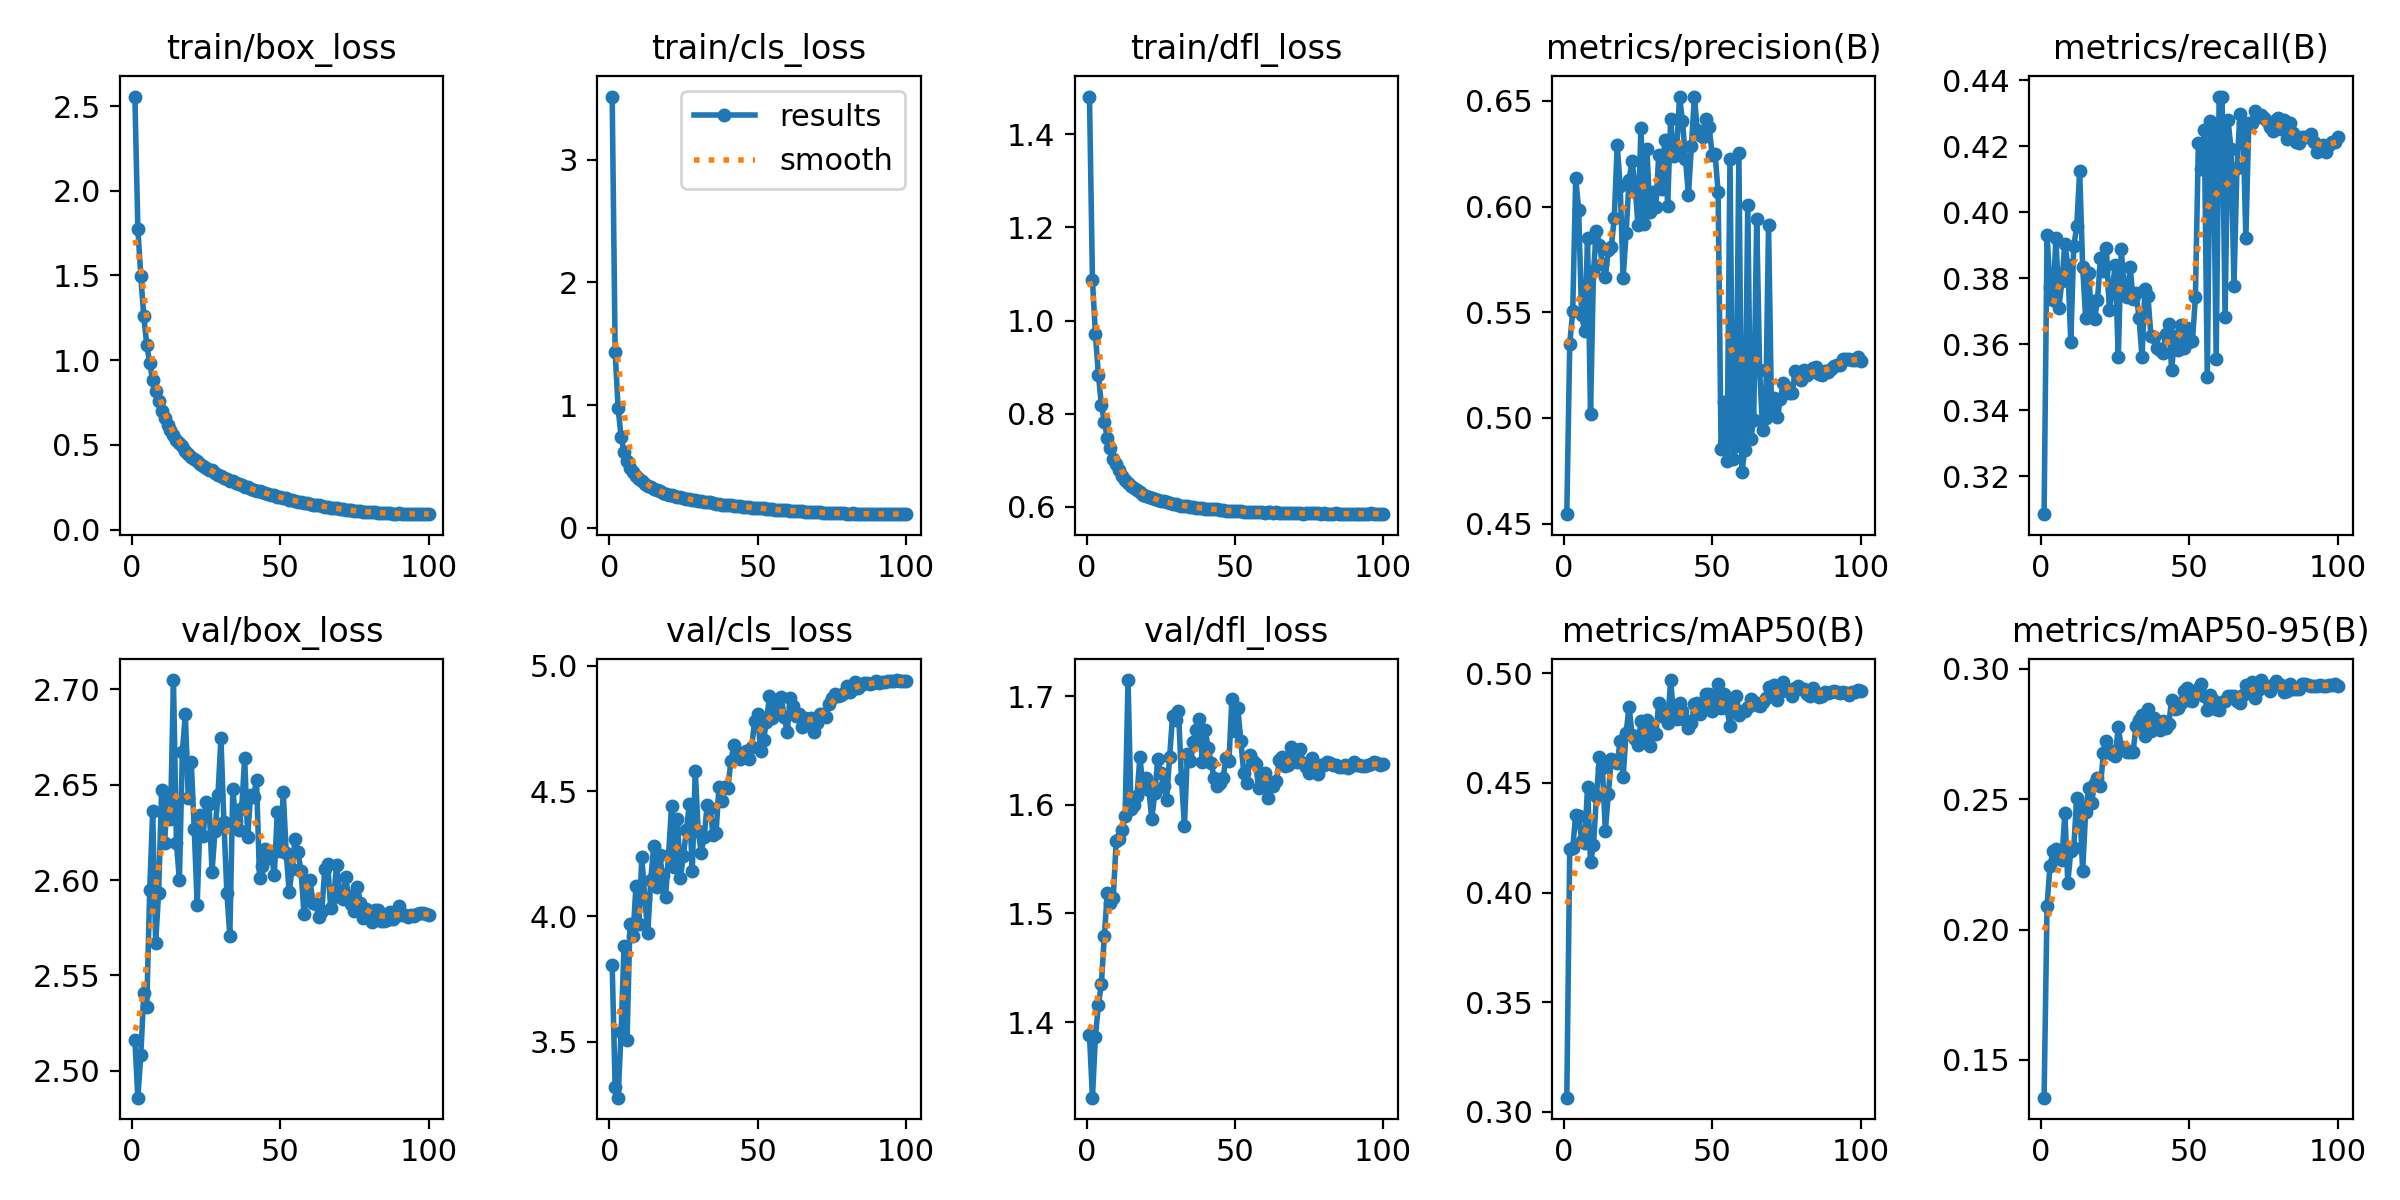

Data behind this chart, as committed beside it:
epoch, train/box_loss, train/cls_loss, train/dfl_loss, metrics/precision(B), metrics/recall(B), metrics/mAP50(B), metrics/mAP50-95(B), val/box_loss, val/cls_loss, val/dfl_loss, lr/pg0, lr/pg1, lr/pg2
1, 2.557, 3.517, 1.481, 0.4544, 0.3085, 0.3065, 0.1356, 2.516, 3.807, 1.388, 0.07105, 2.8956e-06, 2.8956e-06
2, 1.777, 1.431, 1.087, 0.535, 0.3932, 0.4199, 0.2092, 2.486, 3.317, 1.33, 0.04199, 5.8e-06, 5.8e-06
3, 1.495, 0.9738, 0.9716, 0.5505, 0.3773, 0.4203, 0.2245, 2.508, 3.276, 1.386, 0.01294, 8.6988e-06, 8.6988e-06
4, 1.259, 0.7413, 0.8835, 0.6135, 0.3734, 0.4354, 0.2301, 2.541, 3.54, 1.416, 9.978e-06, 9.978e-06, 9.978e-06
5, 1.091, 0.6203, 0.8195, 0.5986, 0.3923, 0.435, 0.2307, 2.534, 3.883, 1.435, 9.9609e-06, 9.9609e-06, 9.9609e-06
6, 0.9828, 0.5462, 0.7832, 0.5486, 0.3711, 0.4236, 0.2284, 2.595, 3.505, 1.479, 9.939e-06, 9.939e-06, 9.939e-06
7, 0.8815, 0.4863, 0.7481, 0.5411, 0.3791, 0.4224, 0.2266, 2.636, 3.969, 1.519, 9.9122e-06, 9.9122e-06, 9.9122e-06
8, 0.8192, 0.4497, 0.7256, 0.585, 0.3906, 0.4482, 0.2448, 2.567, 3.92, 1.509, 9.8806e-06, 9.8806e-06, 9.8806e-06
9, 0.756, 0.4169, 0.7024, 0.5017, 0.3839, 0.4139, 0.218, 2.593, 4.12, 1.514, 9.8443e-06, 9.8443e-06, 9.8443e-06
10, 0.7013, 0.3961, 0.6912, 0.5695, 0.3605, 0.4215, 0.2301, 2.647, 3.97, 1.566, 9.8032e-06, 9.8032e-06, 9.8032e-06
11, 0.6602, 0.3781, 0.6793, 0.5887, 0.3897, 0.4441, 0.2314, 2.619, 4.236, 1.568, 9.7574e-06, 9.7574e-06, 9.7574e-06
12, 0.6187, 0.3535, 0.6664, 0.582, 0.3958, 0.462, 0.2504, 2.645, 4.071, 1.577, 9.707e-06, 9.707e-06, 9.707e-06
13, 0.5898, 0.3403, 0.6587, 0.5729, 0.4126, 0.4567, 0.2472, 2.632, 3.935, 1.59, 9.6519e-06, 9.6519e-06, 9.6519e-06
14, 0.5552, 0.3272, 0.6511, 0.5669, 0.3835, 0.4281, 0.2225, 2.705, 4.146, 1.715, 9.5924e-06, 9.5924e-06, 9.5924e-06
15, 0.5296, 0.3147, 0.646, 0.5797, 0.368, 0.445, 0.2449, 2.619, 4.282, 1.596, 9.5283e-06, 9.5283e-06, 9.5283e-06
16, 0.51, 0.3033, 0.6406, 0.581, 0.3817, 0.4611, 0.2541, 2.6, 4.117, 1.6, 9.4598e-06, 9.4598e-06, 9.4598e-06
17, 0.4951, 0.295, 0.6372, 0.5944, 0.3686, 0.4599, 0.2484, 2.667, 4.245, 1.608, 9.3869e-06, 9.3869e-06, 9.3869e-06
18, 0.4611, 0.2853, 0.631, 0.629, 0.3676, 0.4593, 0.2561, 2.687, 4.165, 1.645, 9.3098e-06, 9.3098e-06, 9.3098e-06
19, 0.4469, 0.2766, 0.6261, 0.6099, 0.3734, 0.4691, 0.2583, 2.643, 4.078, 1.616, 9.2284e-06, 9.2284e-06, 9.2284e-06
20, 0.4289, 0.2695, 0.6243, 0.5663, 0.3861, 0.4526, 0.2551, 2.662, 4.247, 1.625, 9.143e-06, 9.143e-06, 9.143e-06
21, 0.419, 0.2648, 0.6222, 0.5875, 0.3821, 0.473, 0.2675, 2.627, 4.44, 1.614, 9.0534e-06, 9.0534e-06, 9.0534e-06
22, 0.4031, 0.2551, 0.6193, 0.6128, 0.3892, 0.4847, 0.2725, 2.587, 4.197, 1.587, 8.9599e-06, 8.9599e-06, 8.9599e-06
23, 0.387, 0.2493, 0.6161, 0.6214, 0.3703, 0.4719, 0.2687, 2.634, 4.389, 1.611, 8.8626e-06, 8.8626e-06, 8.8626e-06
24, 0.375, 0.2473, 0.6142, 0.6099, 0.3769, 0.4701, 0.2674, 2.623, 4.155, 1.642, 8.7615e-06, 8.7615e-06, 8.7615e-06
25, 0.3644, 0.241, 0.6128, 0.5911, 0.384, 0.4675, 0.2664, 2.641, 4.242, 1.63, 8.6567e-06, 8.6567e-06, 8.6567e-06
26, 0.3539, 0.2359, 0.6117, 0.6374, 0.356, 0.4781, 0.2776, 2.64, 4.344, 1.617, 8.5483e-06, 8.5483e-06, 8.5483e-06
27, 0.3498, 0.2328, 0.6108, 0.5918, 0.389, 0.47, 0.27, 2.604, 4.45, 1.605, 8.4365e-06, 8.4365e-06, 8.4365e-06
28, 0.3327, 0.2251, 0.6077, 0.6271, 0.377, 0.4786, 0.2694, 2.626, 4.18, 1.644, 8.3213e-06, 8.3213e-06, 8.3213e-06
29, 0.3212, 0.2212, 0.6064, 0.5974, 0.3742, 0.467, 0.268, 2.645, 4.581, 1.682, 8.2029e-06, 8.2029e-06, 8.2029e-06
30, 0.3144, 0.2176, 0.606, 0.6068, 0.3835, 0.4736, 0.268, 2.674, 4.34, 1.678, 8.0814e-06, 8.0814e-06, 8.0814e-06
31, 0.3013, 0.2128, 0.6035, 0.5999, 0.3738, 0.4725, 0.2681, 2.631, 4.255, 1.686, 7.9569e-06, 7.9569e-06, 7.9569e-06
32, 0.2983, 0.2098, 0.603, 0.6242, 0.3755, 0.4863, 0.2782, 2.593, 4.315, 1.624, 7.8295e-06, 7.8295e-06, 7.8295e-06
33, 0.2883, 0.2046, 0.6021, 0.6086, 0.368, 0.4805, 0.2804, 2.571, 4.447, 1.581, 7.6994e-06, 7.6994e-06, 7.6994e-06
34, 0.2881, 0.205, 0.6027, 0.6317, 0.3561, 0.4817, 0.2822, 2.648, 4.433, 1.647, 7.5666e-06, 7.5666e-06, 7.5666e-06
35, 0.2726, 0.2, 0.6005, 0.6005, 0.3769, 0.4774, 0.2741, 2.631, 4.324, 1.641, 7.4314e-06, 7.4314e-06, 7.4314e-06
36, 0.2694, 0.1941, 0.6, 0.6412, 0.3746, 0.4969, 0.2844, 2.626, 4.333, 1.658, 7.2938e-06, 7.2938e-06, 7.2938e-06
37, 0.2633, 0.1943, 0.5987, 0.6241, 0.3626, 0.4808, 0.2763, 2.638, 4.516, 1.669, 7.154e-06, 7.154e-06, 7.154e-06
38, 0.2537, 0.1881, 0.5978, 0.6261, 0.3621, 0.479, 0.2811, 2.664, 4.46, 1.679, 7.0121e-06, 7.0121e-06, 7.0121e-06
39, 0.2498, 0.1874, 0.5969, 0.6521, 0.3588, 0.4863, 0.2777, 2.623, 4.516, 1.639, 6.8682e-06, 6.8682e-06, 6.8682e-06
40, 0.239, 0.1821, 0.5953, 0.6404, 0.3583, 0.4828, 0.2764, 2.645, 4.513, 1.669, 6.7226e-06, 6.7226e-06, 6.7226e-06
41, 0.2357, 0.181, 0.596, 0.6226, 0.3575, 0.4787, 0.2801, 2.644, 4.62, 1.652, 6.5752e-06, 6.5752e-06, 6.5752e-06
42, 0.2276, 0.1789, 0.5955, 0.6054, 0.3632, 0.4752, 0.2774, 2.653, 4.683, 1.639, 6.4264e-06, 6.4264e-06, 6.4264e-06
43, 0.2252, 0.1756, 0.5951, 0.6285, 0.3663, 0.4773, 0.2788, 2.601, 4.658, 1.625, 6.2762e-06, 6.2762e-06, 6.2762e-06
44, 0.2216, 0.1744, 0.5951, 0.652, 0.3522, 0.4859, 0.2881, 2.607, 4.63, 1.617, 6.1248e-06, 6.1248e-06, 6.1248e-06
45, 0.2137, 0.1702, 0.5935, 0.6361, 0.3625, 0.4864, 0.2846, 2.616, 4.635, 1.62, 5.9724e-06, 5.9724e-06, 5.9724e-06
46, 0.2076, 0.1665, 0.5934, 0.6339, 0.3583, 0.4813, 0.2851, 2.611, 4.66, 1.625, 5.819e-06, 5.819e-06, 5.819e-06
47, 0.2043, 0.1651, 0.5921, 0.633, 0.3658, 0.4864, 0.2868, 2.613, 4.629, 1.643, 5.6648e-06, 5.6648e-06, 5.6648e-06
48, 0.2019, 0.1636, 0.5923, 0.6417, 0.3588, 0.4907, 0.2916, 2.603, 4.676, 1.64, 5.5101e-06, 5.5101e-06, 5.5101e-06
49, 0.1942, 0.1612, 0.5916, 0.6376, 0.3649, 0.4907, 0.2925, 2.636, 4.778, 1.697, 5.3549e-06, 5.3549e-06, 5.3549e-06
50, 0.1907, 0.1602, 0.5908, 0.6245, 0.3605, 0.4827, 0.2881, 2.615, 4.808, 1.668, 5.1993e-06, 5.1993e-06, 5.1993e-06
51, 0.1875, 0.1594, 0.5914, 0.6248, 0.361, 0.4851, 0.2876, 2.646, 4.66, 1.689, 5.0437e-06, 5.0437e-06, 5.0437e-06
52, 0.1831, 0.1556, 0.5902, 0.6067, 0.3742, 0.4952, 0.2912, 2.614, 4.705, 1.659, 4.888e-06, 4.888e-06, 4.888e-06
53, 0.1764, 0.1537, 0.59, 0.4855, 0.421, 0.484, 0.2921, 2.594, 4.777, 1.629, 4.7324e-06, 4.7324e-06, 4.7324e-06
54, 0.1727, 0.1499, 0.5896, 0.5073, 0.4131, 0.4908, 0.2943, 2.606, 4.879, 1.62, 4.5772e-06, 4.5772e-06, 4.5772e-06
55, 0.1707, 0.1483, 0.5893, 0.4796, 0.425, 0.484, 0.2898, 2.622, 4.792, 1.646, 4.4225e-06, 4.4225e-06, 4.4225e-06
56, 0.1637, 0.1453, 0.59, 0.6225, 0.35, 0.476, 0.2843, 2.615, 4.86, 1.64, 4.2683e-06, 4.2683e-06, 4.2683e-06
57, 0.1612, 0.1452, 0.5886, 0.4807, 0.4276, 0.486, 0.29, 2.605, 4.812, 1.637, 4.1149e-06, 4.1149e-06, 4.1149e-06
58, 0.1583, 0.1439, 0.5901, 0.4869, 0.4254, 0.4895, 0.288, 2.582, 4.875, 1.616, 3.9625e-06, 3.9625e-06, 3.9625e-06
59, 0.155, 0.1415, 0.589, 0.6253, 0.3557, 0.4812, 0.2847, 2.593, 4.794, 1.622, 3.8111e-06, 3.8111e-06, 3.8111e-06
60, 0.1525, 0.1406, 0.5876, 0.4743, 0.4351, 0.483, 0.2843, 2.6, 4.737, 1.629, 3.6609e-06, 3.6609e-06, 3.6609e-06
... 40 more rows
